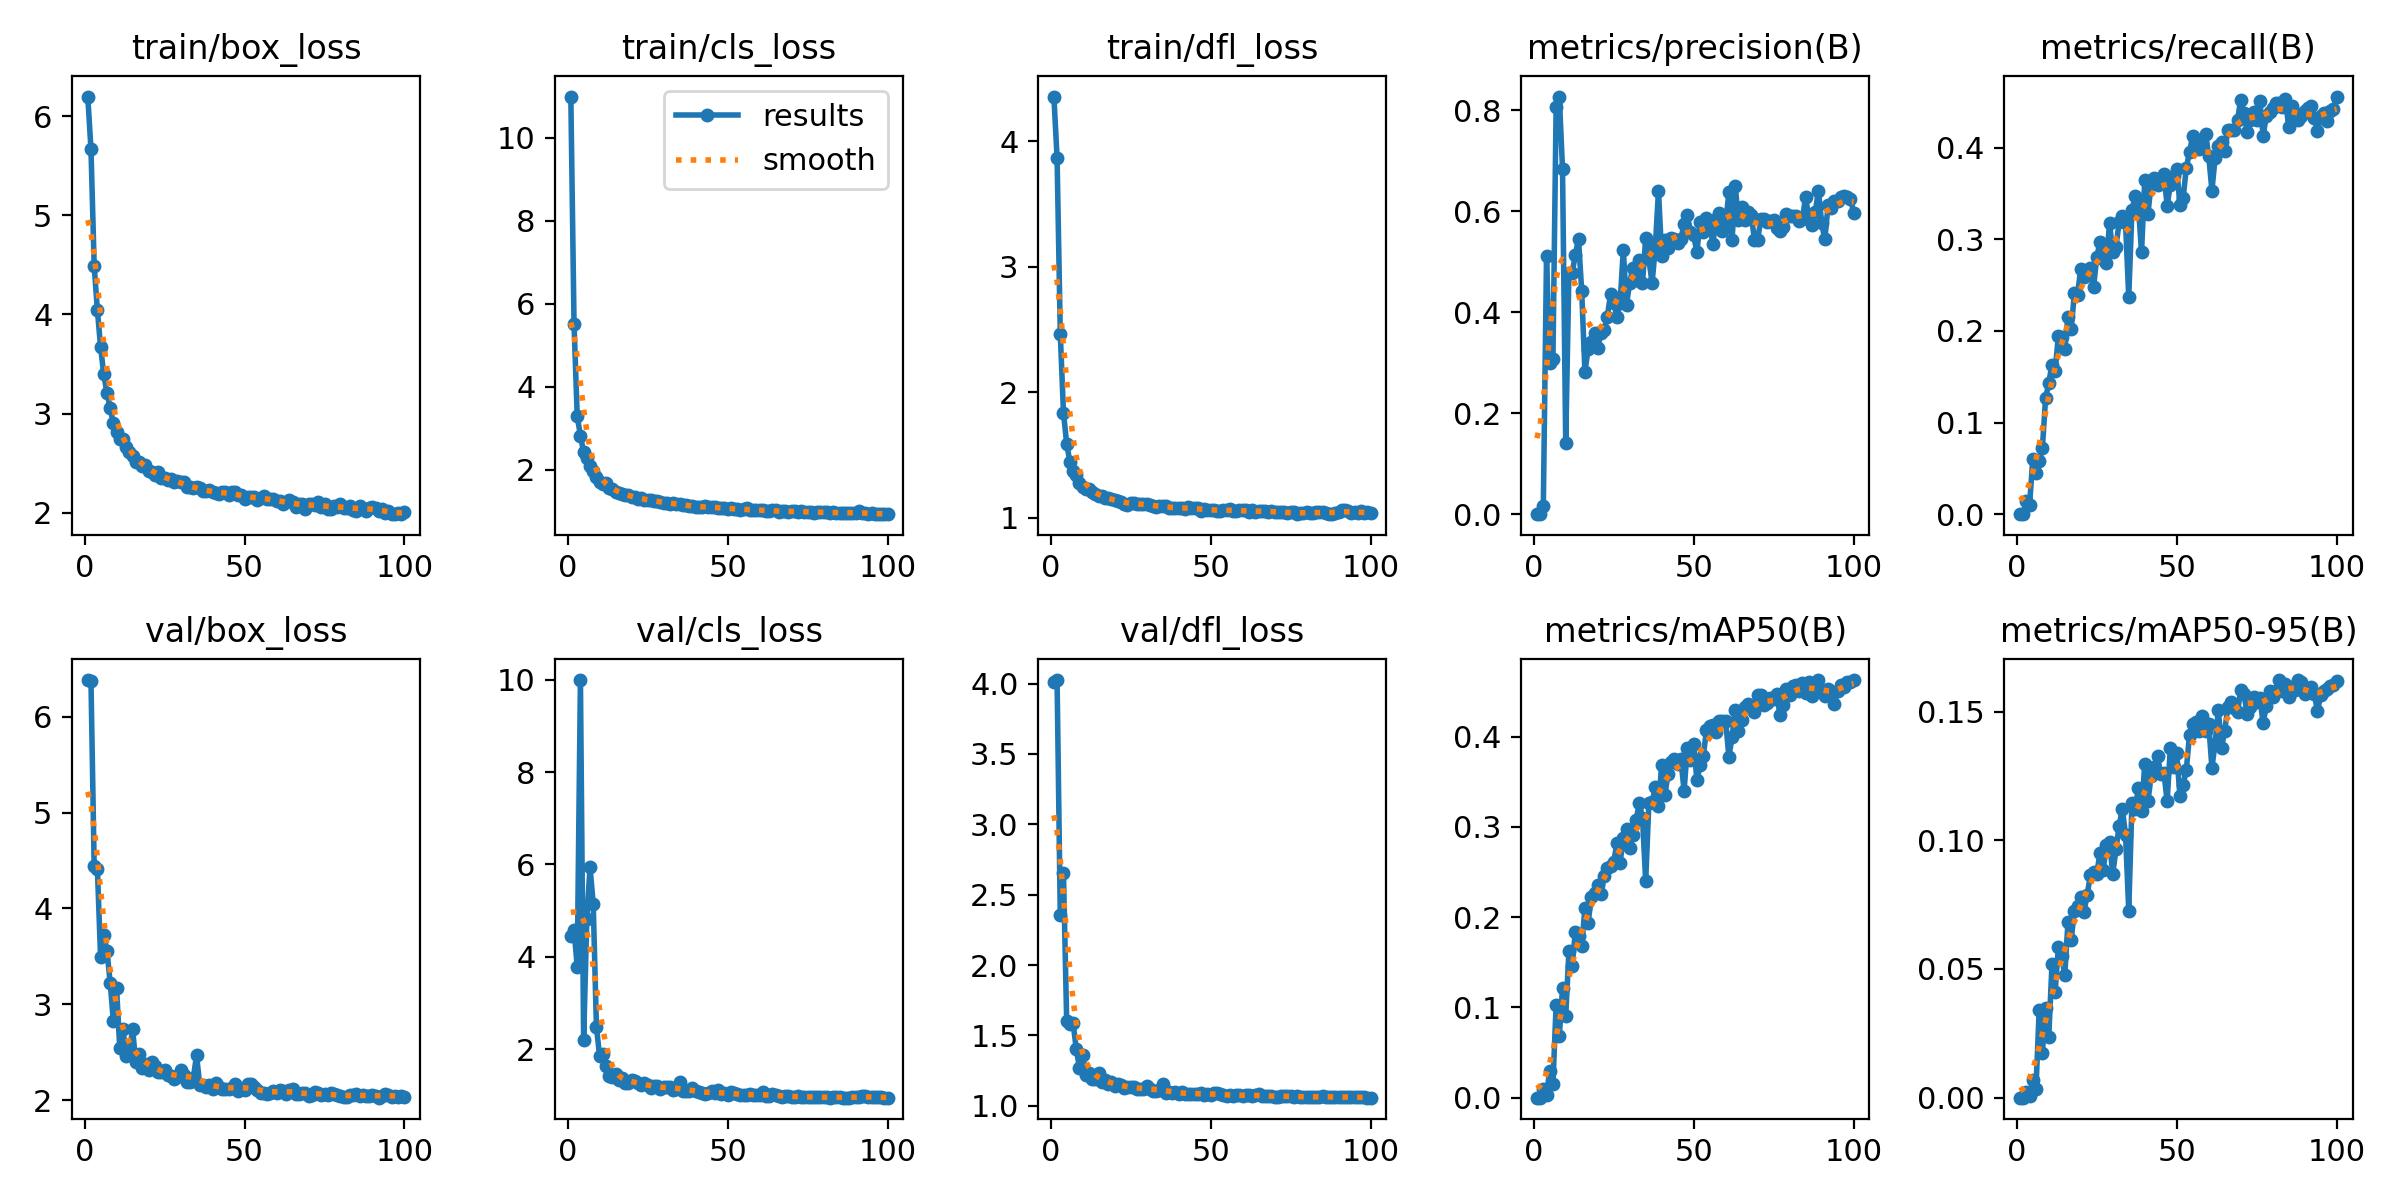

The table this chart was drawn from, first rows:
epoch, time, train/box_loss, train/cls_loss, train/dfl_loss, metrics/precision(B), metrics/recall(B), metrics/mAP50(B), metrics/mAP50-95(B), val/box_loss, val/cls_loss, val/dfl_loss, lr/pg0, lr/pg1, lr/pg2
1, 29.59, 6.2, 10.99, 4.357, 0, 0, 0, 0, 6.382, 4.453, 4.009, 0.07062, 0.003264, 0.003264
2, 39.7, 5.667, 5.519, 3.871, 0, 0, 0, 0, 6.369, 4.584, 4.026, 0.04056, 0.006532, 0.006532
3, 49.12, 4.492, 3.289, 2.469, 0.01642, 0.01399, 0.00946, 0.00203, 4.44, 3.788, 2.356, 0.01043, 0.009734, 0.009734
4, 58.65, 4.047, 2.825, 1.837, 0.511, 0.01, 0.00321, 0.0008, 4.416, 9.996, 2.651, 0.009703, 0.009703, 0.009703
5, 68.15, 3.671, 2.425, 1.59, 0.2992, 0.05991, 0.02983, 0.00671, 3.493, 2.205, 1.603, 0.009604, 0.009604, 0.009604
6, 77.63, 3.395, 2.277, 1.446, 0.3075, 0.04543, 0.01513, 0.00334, 3.72, 4.828, 1.58, 0.009505, 0.009505, 0.009505
7, 87.16, 3.209, 2.104, 1.369, 0.8058, 0.05797, 0.1026, 0.03422, 3.56, 5.943, 1.59, 0.009406, 0.009406, 0.009406
8, 96.82, 3.055, 1.969, 1.342, 0.8271, 0.0722, 0.06889, 0.01754, 3.225, 5.144, 1.401, 0.009307, 0.009307, 0.009307
9, 106.2, 2.901, 1.831, 1.281, 0.6836, 0.1264, 0.1212, 0.03484, 2.824, 2.481, 1.27, 0.009208, 0.009208, 0.009208
10, 115.3, 2.818, 1.706, 1.249, 0.1415, 0.1432, 0.0906, 0.02358, 3.169, 1.849, 1.36, 0.009109, 0.009109, 0.009109
11, 124.6, 2.746, 1.652, 1.232, 0.4773, 0.1634, 0.1622, 0.05189, 2.539, 1.883, 1.219, 0.00901, 0.00901, 0.00901
12, 134.1, 2.739, 1.672, 1.231, 0.4774, 0.1567, 0.1459, 0.04122, 2.744, 1.644, 1.233, 0.008911, 0.008911, 0.008911
13, 143.4, 2.661, 1.569, 1.203, 0.5136, 0.1951, 0.1839, 0.05848, 2.46, 1.412, 1.193, 0.008812, 0.008812, 0.008812
14, 152.7, 2.615, 1.547, 1.187, 0.5453, 0.1937, 0.1794, 0.055, 2.504, 1.394, 1.193, 0.008713, 0.008713, 0.008713
15, 162.1, 2.57, 1.463, 1.177, 0.4411, 0.18, 0.1681, 0.04759, 2.741, 1.459, 1.231, 0.008614, 0.008614, 0.008614
16, 171.5, 2.511, 1.442, 1.172, 0.282, 0.2155, 0.2101, 0.06823, 2.397, 1.324, 1.169, 0.008515, 0.008515, 0.008515
17, 181, 2.511, 1.421, 1.159, 0.3265, 0.2017, 0.1932, 0.0611, 2.485, 1.37, 1.182, 0.008416, 0.008416, 0.008416
18, 190.4, 2.475, 1.392, 1.154, 0.3418, 0.2411, 0.2227, 0.07266, 2.334, 1.267, 1.157, 0.008317, 0.008317, 0.008317
19, 200, 2.485, 1.392, 1.148, 0.3593, 0.2396, 0.2269, 0.07445, 2.375, 1.262, 1.169, 0.008218, 0.008218, 0.008218
20, 209.5, 2.421, 1.342, 1.141, 0.3296, 0.2682, 0.2361, 0.07798, 2.318, 1.334, 1.138, 0.008119, 0.008119, 0.008119
21, 219.1, 2.414, 1.344, 1.131, 0.3589, 0.2587, 0.2262, 0.07226, 2.394, 1.3, 1.157, 0.00802, 0.00802, 0.00802
22, 228.6, 2.38, 1.306, 1.128, 0.3638, 0.2636, 0.2454, 0.07873, 2.357, 1.273, 1.146, 0.007921, 0.007921, 0.007921
23, 238, 2.41, 1.309, 1.113, 0.3907, 0.2684, 0.2545, 0.08648, 2.291, 1.229, 1.124, 0.007822, 0.007822, 0.007822
24, 247.8, 2.354, 1.275, 1.105, 0.4352, 0.2479, 0.2568, 0.08771, 2.297, 1.257, 1.134, 0.007723, 0.007723, 0.007723
25, 257.6, 2.352, 1.276, 1.118, 0.4185, 0.2807, 0.2611, 0.08698, 2.312, 1.216, 1.134, 0.007624, 0.007624, 0.007624
26, 267.1, 2.327, 1.274, 1.117, 0.3913, 0.2972, 0.2822, 0.09508, 2.258, 1.15, 1.134, 0.007525, 0.007525, 0.007525
27, 276.6, 2.336, 1.242, 1.113, 0.4191, 0.2792, 0.2606, 0.08851, 2.25, 1.209, 1.122, 0.007426, 0.007426, 0.007426
28, 286, 2.306, 1.26, 1.108, 0.5233, 0.2747, 0.2876, 0.09803, 2.223, 1.198, 1.118, 0.007327, 0.007327, 0.007327
29, 295.4, 2.324, 1.22, 1.109, 0.4149, 0.3176, 0.2981, 0.09931, 2.241, 1.126, 1.117, 0.007228, 0.007228, 0.007228
30, 304.9, 2.306, 1.206, 1.112, 0.4582, 0.2861, 0.2763, 0.08694, 2.315, 1.182, 1.137, 0.007129, 0.007129, 0.007129
31, 314.3, 2.305, 1.198, 1.101, 0.488, 0.2916, 0.291, 0.09645, 2.267, 1.183, 1.12, 0.00703, 0.00703, 0.00703
32, 323.7, 2.259, 1.184, 1.091, 0.4643, 0.3189, 0.3073, 0.1057, 2.185, 1.168, 1.105, 0.006931, 0.006931, 0.006931
33, 333.1, 2.26, 1.194, 1.09, 0.5024, 0.3261, 0.3266, 0.1122, 2.191, 1.102, 1.106, 0.006832, 0.006832, 0.006832
34, 342.7, 2.249, 1.186, 1.092, 0.4574, 0.3178, 0.3099, 0.1021, 2.235, 1.138, 1.11, 0.006733, 0.006733, 0.006733
35, 352.1, 2.256, 1.174, 1.097, 0.5466, 0.2369, 0.24, 0.07262, 2.467, 1.28, 1.155, 0.006634, 0.006634, 0.006634
36, 361.4, 2.243, 1.159, 1.093, 0.505, 0.3321, 0.327, 0.1143, 2.156, 1.086, 1.094, 0.006535, 0.006535, 0.006535
37, 370.9, 2.215, 1.152, 1.078, 0.4576, 0.347, 0.3272, 0.112, 2.155, 1.088, 1.098, 0.006436, 0.006436, 0.006436
38, 382.8, 2.218, 1.121, 1.078, 0.5285, 0.3374, 0.3447, 0.1202, 2.132, 1.087, 1.089, 0.006337, 0.006337, 0.006337
39, 394.6, 2.229, 1.12, 1.075, 0.6408, 0.2859, 0.3237, 0.1113, 2.162, 1.159, 1.095, 0.006238, 0.006238, 0.006238
40, 403.8, 2.206, 1.112, 1.078, 0.5105, 0.3651, 0.3689, 0.1295, 2.118, 1.089, 1.083, 0.006139, 0.006139, 0.006139
41, 412.9, 2.199, 1.101, 1.078, 0.5437, 0.328, 0.3358, 0.1153, 2.178, 1.073, 1.098, 0.00604, 0.00604, 0.00604
42, 422.2, 2.188, 1.104, 1.072, 0.5277, 0.3608, 0.3586, 0.1249, 2.132, 1.048, 1.087, 0.005941, 0.005941, 0.005941
43, 431.5, 2.211, 1.118, 1.086, 0.5476, 0.3674, 0.3723, 0.1285, 2.116, 1.034, 1.085, 0.005842, 0.005842, 0.005842
44, 440.8, 2.209, 1.1, 1.081, 0.5454, 0.3594, 0.3757, 0.1328, 2.12, 1.041, 1.082, 0.005743, 0.005743, 0.005743
45, 450.1, 2.182, 1.101, 1.077, 0.5376, 0.3667, 0.3694, 0.1256, 2.113, 1.084, 1.086, 0.005644, 0.005644, 0.005644
46, 459.5, 2.204, 1.102, 1.075, 0.544, 0.3714, 0.3752, 0.1263, 2.13, 1.048, 1.085, 0.005545, 0.005545, 0.005545
47, 468.8, 2.205, 1.082, 1.058, 0.5753, 0.3368, 0.3401, 0.1152, 2.169, 1.108, 1.094, 0.005446, 0.005446, 0.005446
48, 478.1, 2.176, 1.084, 1.067, 0.5924, 0.3596, 0.3873, 0.1358, 2.098, 1.033, 1.077, 0.005347, 0.005347, 0.005347
49, 487.5, 2.175, 1.083, 1.063, 0.5587, 0.3688, 0.3748, 0.1285, 2.116, 1.051, 1.083, 0.005248, 0.005248, 0.005248
50, 497.1, 2.141, 1.059, 1.062, 0.5519, 0.3771, 0.3925, 0.1337, 2.106, 1.006, 1.079, 0.005149, 0.005149, 0.005149
51, 506.5, 2.158, 1.07, 1.064, 0.5192, 0.338, 0.3517, 0.1173, 2.164, 1.072, 1.087, 0.00505, 0.00505, 0.00505
52, 515.9, 2.158, 1.062, 1.056, 0.578, 0.3454, 0.3682, 0.1217, 2.17, 1.039, 1.088, 0.004951, 0.004951, 0.004951
53, 525.4, 2.162, 1.062, 1.057, 0.5595, 0.3782, 0.3784, 0.1274, 2.14, 1.024, 1.085, 0.004852, 0.004852, 0.004852
54, 535, 2.124, 1.027, 1.06, 0.5864, 0.3954, 0.408, 0.141, 2.102, 1.001, 1.079, 0.004753, 0.004753, 0.004753
55, 544.4, 2.148, 1.046, 1.064, 0.5779, 0.4128, 0.4114, 0.1453, 2.079, 1.005, 1.073, 0.004654, 0.004654, 0.004654
56, 554, 2.164, 1.07, 1.073, 0.5356, 0.4012, 0.4132, 0.1459, 2.077, 1.002, 1.074, 0.004555, 0.004555, 0.004555
57, 563.5, 2.135, 1.031, 1.052, 0.5842, 0.3987, 0.4054, 0.1423, 2.069, 1.036, 1.07, 0.004456, 0.004456, 0.004456
58, 573.6, 2.133, 1.034, 1.055, 0.5971, 0.4053, 0.417, 0.1484, 2.078, 1.009, 1.074, 0.004357, 0.004357, 0.004357
59, 583, 2.135, 1.033, 1.059, 0.5611, 0.4148, 0.4174, 0.1426, 2.094, 0.9948, 1.075, 0.004258, 0.004258, 0.004258
60, 592.3, 2.116, 1.024, 1.059, 0.5751, 0.3913, 0.4174, 0.145, 2.073, 1.001, 1.073, 0.004159, 0.004159, 0.004159
... 40 more rows
